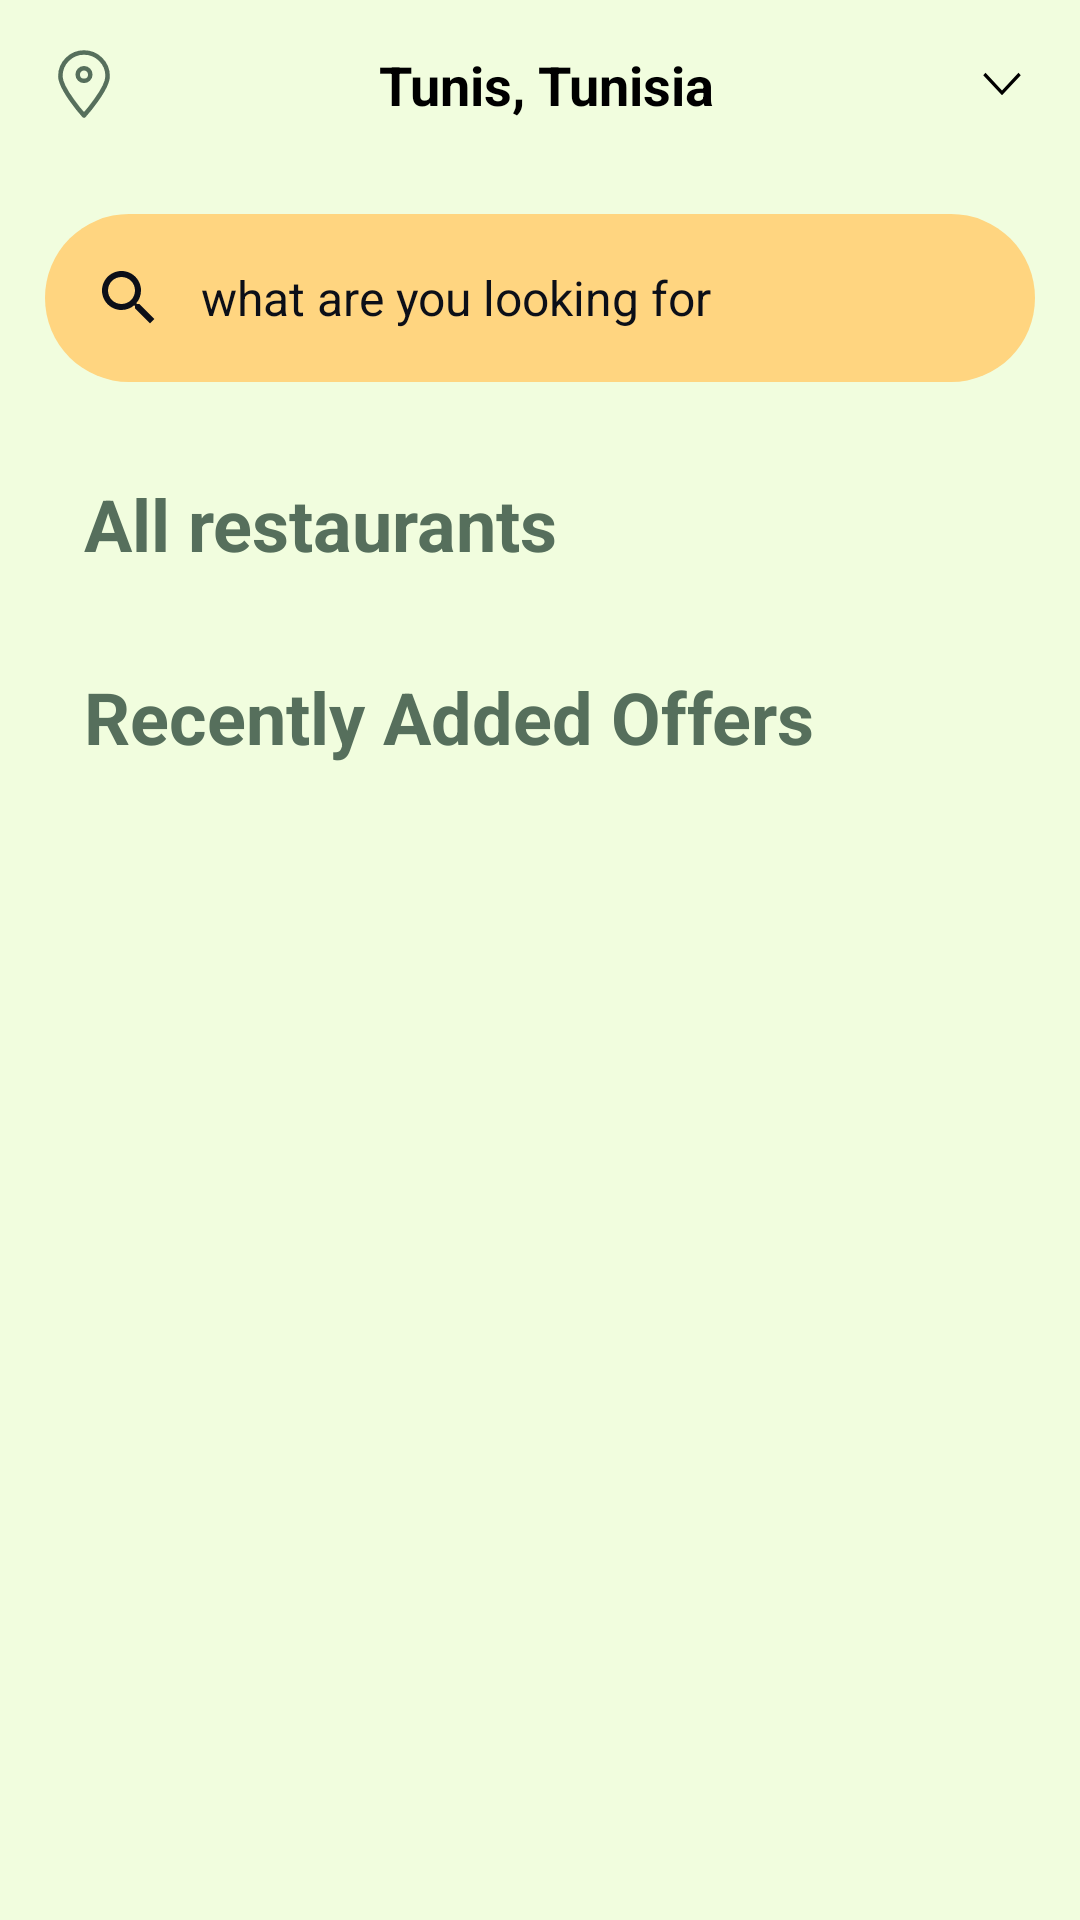

This screen was rendered from an Android layout file. Write that file and the resources it references.
<!-- AndroidManifest.xml: application theme Theme.ResQeatsAndroid -->
<!-- res/layout/fragment_home.xml -->
<?xml version="1.0" encoding="utf-8"?>
<ScrollView
    xmlns:android="http://schemas.android.com/apk/res/android"
    xmlns:app="http://schemas.android.com/apk/res-auto"
    xmlns:tools="http://schemas.android.com/tools"
    android:id="@+id/context_view"
    android:layout_width="match_parent"
    android:layout_height="match_parent"
    android:fillViewport="true"
    tools:context=".ui.fragments.HomeFragment">

    <LinearLayout
        android:layout_width="match_parent"
        android:layout_height="wrap_content"
        android:orientation="vertical">

        
        <LinearLayout
            android:id="@+id/locationLayout"
            android:layout_width="match_parent"
            android:layout_height="wrap_content"
            android:layout_margin="16dp"
            android:orientation="horizontal"
            android:gravity="center">

            <ImageView
                android:id="@+id/location_icon"
                android:layout_width="24dp"
                android:layout_height="24dp"
                android:contentDescription="@string/location_icon"
                android:src="@drawable/location" />

            <TextView
                android:id="@+id/location_tv"
                android:layout_width="0dp"
                android:layout_height="wrap_content"
                android:layout_weight="1"
                android:layout_marginStart="8dp"
                android:gravity="center"
                android:text="Tunis, Tunisia"
                android:textColor="@color/black"
                android:textSize="18sp"
                android:textStyle="bold" />

            <ImageView
                android:id="@+id/dropdown_icon"
                android:layout_width="20dp"
                android:layout_height="20dp"
                android:layout_marginStart="8dp"
                android:contentDescription="@string/dropdown_icon"
                android:src="@drawable/down_arrow" />
        </LinearLayout>

        
        <com.google.android.material.search.SearchBar
            android:id="@+id/search_et"
            android:layout_width="match_parent"
            android:layout_height="wrap_content"
            android:layout_margin="15dp"
            android:backgroundTint="@color/light_orange"
            android:hint="@string/what_are_you_looking_for"
            app:titleTextColor="@color/white" />

        
        <TextView
            android:id="@+id/textAllRestaurants"
            android:layout_width="wrap_content"
            android:layout_height="wrap_content"
            android:layout_marginStart="28dp"
            android:layout_marginTop="16dp"
            android:text="@string/all_restaurants"
            android:textColor="@color/colorPrimary"
            android:textSize="24sp"
            android:textStyle="bold" />

        <androidx.recyclerview.widget.RecyclerView
            android:id="@+id/restaurantRecyclerView"
            android:layout_width="match_parent"
            android:layout_height="wrap_content"
            android:layout_marginTop="16dp"
            android:orientation="horizontal"
            app:layoutManager="androidx.recyclerview.widget.LinearLayoutManager"
            tools:listitem="@layout/item_restaurant" />

        <TextView
            android:id="@+id/textRecentlyAddedProducts"
            android:layout_width="wrap_content"
            android:layout_height="wrap_content"
            android:layout_marginStart="28dp"
            android:layout_marginTop="16dp"
            android:text="Recently Added Offers"
            android:textColor="@color/colorPrimary"
            android:textSize="24sp"
            android:textStyle="bold" />

        
        <androidx.recyclerview.widget.RecyclerView
            android:id="@+id/productRecyclerView"
            android:layout_width="match_parent"
            android:layout_height="wrap_content"
            android:layout_marginTop="16dp"
            app:layoutManager="androidx.recyclerview.widget.LinearLayoutManager"
            android:orientation="horizontal"
            tools:listitem="@layout/item_product" />

    </LinearLayout>
</ScrollView>
<!-- res/layout/item_restaurant.xml (included above) -->
<?xml version="1.0" encoding="utf-8"?>
<layout xmlns:android="http://schemas.android.com/apk/res/android"
    xmlns:app="http://schemas.android.com/apk/res-auto"
    xmlns:tools="http://schemas.android.com/tools">

    <com.google.android.material.card.MaterialCardView
        android:id="@+id/card"
        android:layout_width="match_parent"
        android:layout_height="wrap_content"
        android:layout_margin="8dp"
        android:backgroundTint="@color/transparent">

        <LinearLayout
            android:layout_width="match_parent"
            android:layout_height="285dp"
            android:orientation="vertical">

            <ImageView
                android:id="@+id/restaurantImage"
                android:layout_width="wrap_content"
                android:layout_height="193dp"
                android:layout_gravity="center"
                android:scaleType="centerCrop"
                android:src="@drawable/zink" />

            <LinearLayout
                android:layout_width="match_parent"
                android:layout_height="68dp"
                android:orientation="horizontal"
                android:padding="16dp">

                <TextView
                    android:id="@+id/restaurantName"
                    android:layout_width="0dp"
                    android:layout_height="wrap_content"
                    android:layout_marginTop="8dp"
                    android:layout_weight="1"
                    android:text="Restaurant Name"
                    android:textSize="24sp"
                    android:textStyle="bold" />

                <TextView
                    android:id="@+id/restaurantCategory"
                    android:layout_width="wrap_content"
                    android:layout_height="wrap_content"
                    android:layout_marginTop="4dp"
                    android:text="Restaurant Category"
                    android:textColor="#FF5722"
                    android:textSize="16sp" />
            </LinearLayout>

        </LinearLayout>
    </com.google.android.material.card.MaterialCardView>
</layout>
<!-- res/layout/item_product.xml (included above) -->
<?xml version="1.0" encoding="utf-8"?>
<androidx.cardview.widget.CardView xmlns:android="http://schemas.android.com/apk/res/android"
    xmlns:app="http://schemas.android.com/apk/res-auto"
    xmlns:tools="http://schemas.android.com/tools"
    android:id="@+id/eachproductCardView"
    android:layout_width="160dp"
    android:layout_height="wrap_content"
    android:layout_marginVertical="8dp"
    android:layout_marginStart="8dp"
    android:layout_marginEnd="8dp"
    android:backgroundTint="@color/colorPrimaryOverLay">

    <androidx.constraintlayout.widget.ConstraintLayout
        android:layout_width="160dp"
        android:layout_height="232dp">

        <ImageView
            android:id="@+id/productImage"
            android:layout_width="140dp"
            android:layout_height="120dp"
            android:scaleType="centerCrop"
            android:src="@drawable/pizza"
            app:layout_constraintEnd_toEndOf="parent"
            app:layout_constraintStart_toStartOf="parent"
            app:layout_constraintTop_toTopOf="parent" />

        <TextView
            android:id="@+id/productName"
            android:layout_width="wrap_content"
            android:layout_height="wrap_content"
            android:layout_marginTop="10dp"
            android:text="Product Name"
            android:textColor="#FF5722"
            android:textSize="18sp"
            android:textStyle="bold"
            app:layout_constraintEnd_toEndOf="parent"
            app:layout_constraintHorizontal_bias="0.444"
            app:layout_constraintStart_toStartOf="parent"
            app:layout_constraintTop_toBottomOf="@+id/productImage" />

        <TextView
            android:id="@+id/productCategory"
            android:layout_width="wrap_content"
            android:layout_height="wrap_content"
            android:layout_marginTop="6dp"
            android:text="Product Category"
            android:textSize="16sp"
            app:layout_constraintEnd_toEndOf="parent"
            app:layout_constraintStart_toStartOf="parent"
            app:layout_constraintTop_toBottomOf="@+id/productName" />

        <TextView
            android:id="@+id/productPrice"
            android:layout_width="wrap_content"
            android:layout_height="wrap_content"
            android:layout_marginLeft="16dp"
            android:layout_marginTop="8dp"
            android:text="Price: $0.00"
            android:textSize="16sp"
            android:textStyle="bold"
            app:layout_constraintStart_toStartOf="parent"
            app:layout_constraintTop_toBottomOf="@+id/productCategory" />

        <ImageView
            android:id="@+id/eachproductAddToCartBtn"
            android:layout_width="25dp"
            android:layout_height="25dp"
            android:layout_marginTop="8dp"
            android:layout_marginRight="16dp"
            android:clickable="true"
            android:focusable="true"
            app:layout_constraintEnd_toEndOf="parent"
            app:layout_constraintTop_toBottomOf="@+id/productCategory"
            app:srcCompat="@drawable/add_to_cart" />


    </androidx.constraintlayout.widget.ConstraintLayout>

</androidx.cardview.widget.CardView>
<!-- resources referenced by this layout -->
<resources>
  <color name="black">#FF000000</color>
  <color name="colorPrimary">#566F5C</color>
  <color name="colorPrimaryOverLay">#F1FDDE</color>
  <color name="light_orange">#FFD580</color>
  <color name="transparent">#00FFFFFF</color>
  <color name="white">#F1FDDE</color>
  <!-- drawable down_arrow (drawable) -->
  <vector android:height="24dp" android:viewportHeight="512"
      android:viewportWidth="512" android:width="24dp" xmlns:android="http://schemas.android.com/apk/res/android">
      <path android:fillColor="@color/black" android:pathData="M396.6,160l19.4,20.7l-160,171.3l-160,-171.3l19.3,-20.7l140.7,150.5z"/>
  </vector>
  <!-- drawable location (drawable) -->
  <vector xmlns:android="http://schemas.android.com/apk/res/android"
      android:width="32dp"
      android:height="32dp"
      android:viewportWidth="32"
      android:viewportHeight="32">
    <path
        android:pathData="M26.5,12.5C26.5,18.3 16,30 16,30S5.5,18.3 5.5,12.5a10.5,10.5 0,0 1,21 0Z"
        android:strokeLineJoin="round"
        android:strokeWidth="2"
        android:fillColor="#00000000"
        android:strokeColor="@color/colorPrimary"
        android:strokeLineCap="round"/>
    <path
        android:pathData="M16,11.8m-2.8,0a2.8,2.8 0,1 1,5.6 0a2.8,2.8 0,1 1,-5.6 0"
        android:strokeLineJoin="round"
        android:strokeWidth="2"
        android:fillColor="#00000000"
        android:strokeColor="@color/colorPrimary"
        android:strokeLineCap="round"/>
  </vector>
  <!-- drawable zink: jpg bitmap (drawable, 27708 bytes) -->
  <string name="all_restaurants">All restaurants</string>
  <string name="dropdown_icon">dropdown_icon</string>
  <string name="location_icon">location icon</string>
  <string name="what_are_you_looking_for">what are you looking for</string>
  <style name="Theme.ResQeatsAndroid" parent="Theme.Material3.DayNight.NoActionBar">
  
          <item name="colorPrimary">@color/colorPrimary</item>
          <item name="colorOnPrimary">@color/white</item>
          <item name="colorPrimaryContainer">@color/colorPrimary</item>
          <item name="colorOnPrimaryContainer">@color/white</item>
  
          <item name="colorSecondary">@color/yellow</item>
          <item name="colorOnSecondary">@color/yellow</item>
          <item name="colorSecondaryContainer">@color/transparent</item>
          <item name="colorOnSecondaryContainer">@color/white</item>
  
          <item name="colorTertiary">@color/yellow</item>
          <item name="colorOnTertiary">@color/yellow</item>
          <item name="colorTertiaryContainer">@color/yellow</item>
          <item name="colorOnTertiaryContainer">@color/yellow</item>
  
          <item name="colorError">#B3261E</item>
          <item name="colorErrorContainer">#B3261E</item>
          <item name="colorOnError">#B3261E</item>
          <item name="colorOnErrorContainer">#B3261E</item>
  
          <item name="android:colorBackground">@color/white</item>
          <item name="colorOnBackground">@color/yellow</item>
  
          <item name="colorSurface">@color/colorPrimary</item>
          <item name="colorOnSurface">@color/colorPrimary</item>
          <item name="colorSurfaceVariant">@color/white</item>
          <item name="colorOnSurfaceVariant">@color/colorSecondary</item>
  
          <item name="colorOutline">@color/colorSecondary</item>
          <item name="colorOnSurfaceInverse">@color/white</item>
          <item name="colorSurfaceInverse">@color/colorSecondary</item>
          <item name="colorPrimaryInverse">@color/colorPrimary</item>
  
          <item name="android:statusBarColor">@color/colorPrimaryDark</item>
          <item name="android:textColorHighlight">@color/colorSecondary</item>
          <item name="android:forceDarkAllowed" tools:targetApi="q">false</item>
  
      </style>
  <color name="yellow">#FFFF00</color>
  <color name="colorSecondary">#0c0f18</color>
  <color name="colorPrimaryDark">#566F5C</color>
</resources>
